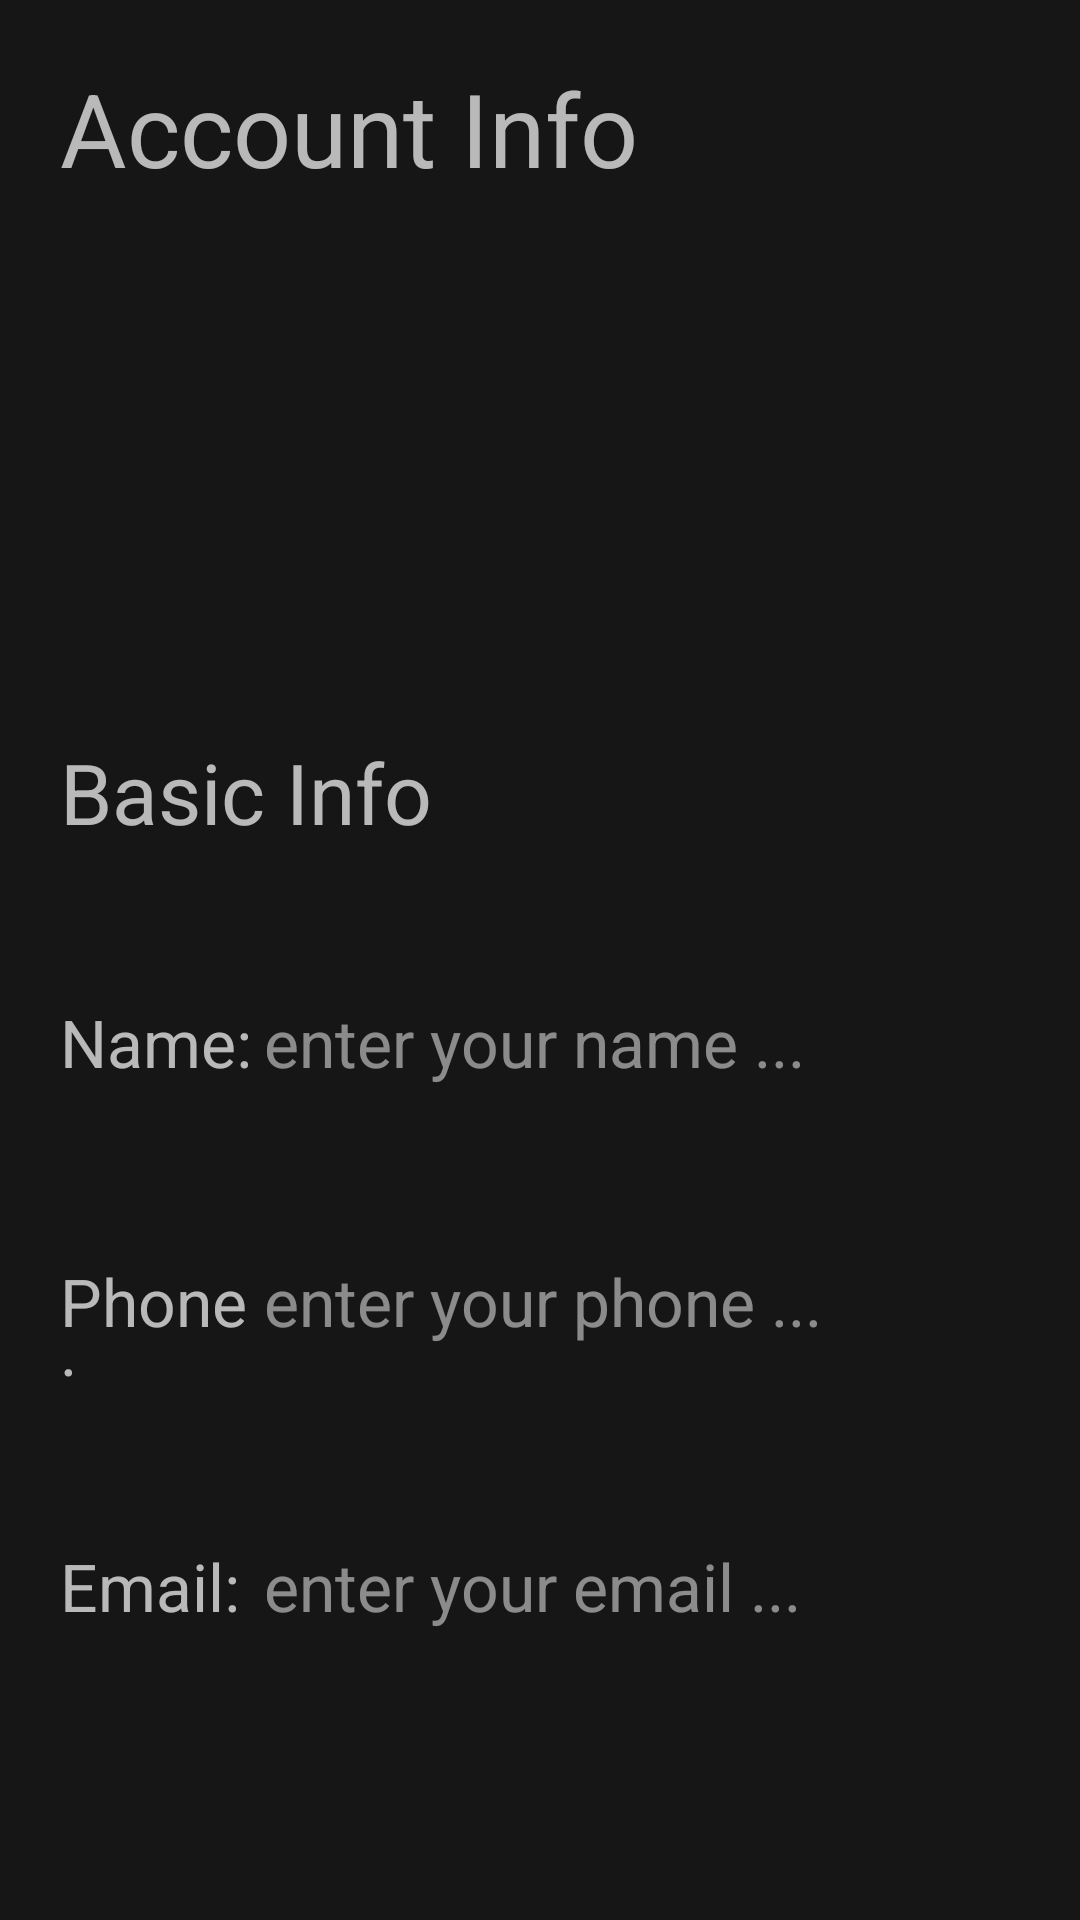

Write the Android layout XML for this screen, with the resource values it uses.
<!-- AndroidManifest.xml: application theme Theme.RideOn -->
<!-- res/layout/fragment_p_profile_settings.xml -->
<?xml version="1.0" encoding="utf-8"?>
<androidx.appcompat.widget.LinearLayoutCompat
    xmlns:android="http://schemas.android.com/apk/res/android"
    android:id="@+id/fragment_profile_settings"
    xmlns:tools="http://schemas.android.com/tools"
    android:layout_width="match_parent"
    android:layout_height="match_parent"
    xmlns:app="http://schemas.android.com/apk/res-auto"
    android:orientation="vertical"
    android:theme="@style/ThemeOverlay.AppCompat.Dark"
    android:background="@color/primary"
    tools:context=".view.passenger.FragmentPProfileSettings">

    <TextView
        android:layout_width="wrap_content"
        android:layout_height="wrap_content"
        android:text="Account Info"
        android:textSize="34sp"
        android:layout_margin="20dp"/>

    <ImageView
        android:layout_marginTop="20dp"
        android:layout_width="100dp"
        android:layout_height="100dp"
        android:layout_margin="20dp"
        android:src="@drawable/account"
        android:contentDescription="@string/arrow" />


    <LinearLayout
        android:layout_width="match_parent"
        android:layout_height="wrap_content"
        android:orientation="horizontal"
        android:layout_margin="20dp">
        <TextView
            android:layout_width="wrap_content"
            android:layout_height="wrap_content"
            android:text="Basic Info"
            android:textSize="28sp"/>

        <ImageButton
            android:id="@+id/button_edit_fragment_ps"
            android:layout_width="wrap_content"
            android:layout_height="wrap_content"
            android:contentDescription="@string/arrow"
            android:src="@drawable/edit"
            tools:ignore="TouchTargetSizeCheck" />
    </LinearLayout>

    <LinearLayout
        android:visibility="visible"
        android:layout_width="match_parent"
        android:layout_height="wrap_content"
        android:orientation="vertical">
        <LinearLayout
            android:layout_width="match_parent"
            android:layout_height="wrap_content"
            android:orientation="horizontal"
            android:layout_margin="20dp">
            <TextView
                android:layout_width="0dp"
                android:layout_height="wrap_content"
                android:layout_weight="1"
                android:textSize="22sp"
                android:text="Name:"/>

            <EditText
                android:id="@+id/edit_name_fragment_ps"
                android:layout_width="0dp"
                android:layout_height="wrap_content"
                android:layout_weight="4"
                android:textSize="22sp"
                android:inputType="text"
                android:enabled="false"
                android:hint="enter your name ..."/>
        </LinearLayout>

        <LinearLayout
            android:layout_width="match_parent"
            android:layout_height="wrap_content"
            android:orientation="horizontal"
            android:layout_margin="20dp">
            <TextView
                android:layout_width="0dp"
                android:layout_height="wrap_content"
                android:layout_weight="1"
                android:textSize="22sp"
                android:text="Phone:"/>

            <EditText
                android:id="@+id/edit_phone_fragment_ps"
                android:layout_width="0dp"
                android:layout_height="wrap_content"
                android:layout_weight="4"
                android:textSize="22sp"
                android:inputType="phone"
                android:enabled="false"
                android:hint="enter your phone ..."/>
        </LinearLayout>

        <LinearLayout
            android:layout_width="match_parent"
            android:layout_height="wrap_content"
            android:orientation="horizontal"
            android:layout_margin="20dp">
            <TextView
                android:layout_width="0dp"
                android:layout_height="wrap_content"
                android:layout_weight="1"
                android:textSize="22sp"
                android:text="Email:"/>

            <EditText
                android:id="@+id/edit_email_fragment_ps"
                android:layout_width="0dp"
                android:layout_height="wrap_content"
                android:layout_weight="4"
                android:textSize="22sp"
                android:enabled="false"
                android:inputType="textEmailAddress"
                android:hint="enter your email ..."/>
        </LinearLayout>

        <Space
            android:layout_width="wrap_content"
            android:layout_height="20dp"/>

        <androidx.appcompat.widget.LinearLayoutCompat
            android:layout_width="match_parent"
            android:layout_height="wrap_content"
            android:layout_margin="20dp">
            <Button
                android:id="@+id/button_bn_popup_bn"
                android:layout_width="0dp"
                android:layout_height="wrap_content"
                android:layout_weight="2"
                android:enabled="false"
                android:text="Confirm"/>

            <Space
                android:layout_width="wrap_content"
                android:layout_height="wrap_content"
                android:layout_weight="1"/>

            <Button
                android:id="@+id/button_cancel_popup_bn"
                android:layout_width="0dp"
                android:layout_height="wrap_content"
                android:layout_weight="2"
                android:enabled="false"
                android:text="Cancel"/>
        </androidx.appcompat.widget.LinearLayoutCompat>

    </LinearLayout>



</androidx.appcompat.widget.LinearLayoutCompat>
<!-- resources referenced by this layout -->
<resources>
  <color name="primary">#161616</color>
  <string name="arrow">arrow</string>
  <style name="Theme.RideOn" parent="Theme.MaterialComponents.DayNight.NoActionBar">
          
          <item name="colorPrimary">@color/secondary</item>
          <item name="colorPrimaryVariant">@color/purple_700</item>
          <item name="backgroundColor">@color/primary</item>
          <item name="backgroundTint">@color/primary</item>
          <item name="colorOnPrimary">@color/black</item>
          
          <item name="colorSecondary">@color/teal_200</item>
          <item name="colorSecondaryVariant">@color/teal_200</item>
          <item name="colorOnSecondary">@color/black</item>
          
          <item name="android:statusBarColor">?attr/colorPrimaryVariant</item>
          
      </style>
  <color name="secondary">#F0C717</color>
  <color name="purple_700">#FF3700B3</color>
  <color name="black">#FF000000</color>
  <color name="teal_200">#FF03DAC5</color>
</resources>
